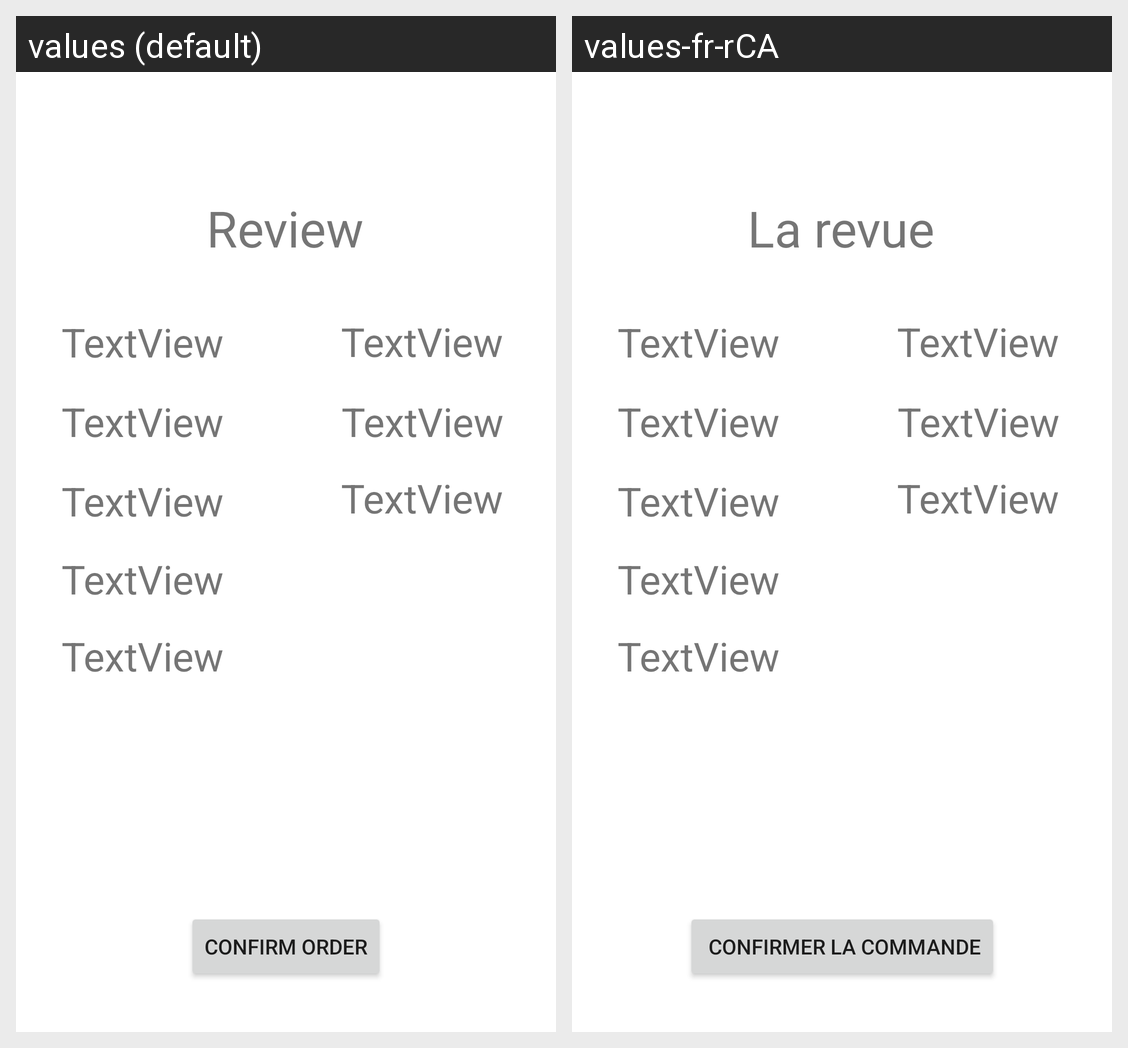

The same Android screen rendered under two of its app's locales, left to right. List the strings drawn on it with the default value and each locale's translation.
Android screen res/layout/activity_hatch3.xml rendered under 2 locales, left to right: values (default), values-fr-rCA. Device: Nexus 5 (rendered at 1080×1920; each locale shown at half size, 540×960, under a caption strip naming it); theme Theme.LindseyAssign2.
Strings drawn on this screen, with the default value and each locale's value (text and hints the layout hard-codes, and strings that could not be matched under every locale, appear in the picture but are not listed):

review
  values: Review
  values-fr-rCA: La revue

textview
  values: TextView
  values-fr-rCA: TextView  [not translated; the default value is used]

confirm_order
  values: Confirm Order
  values-fr-rCA:  Confirmer la commande
